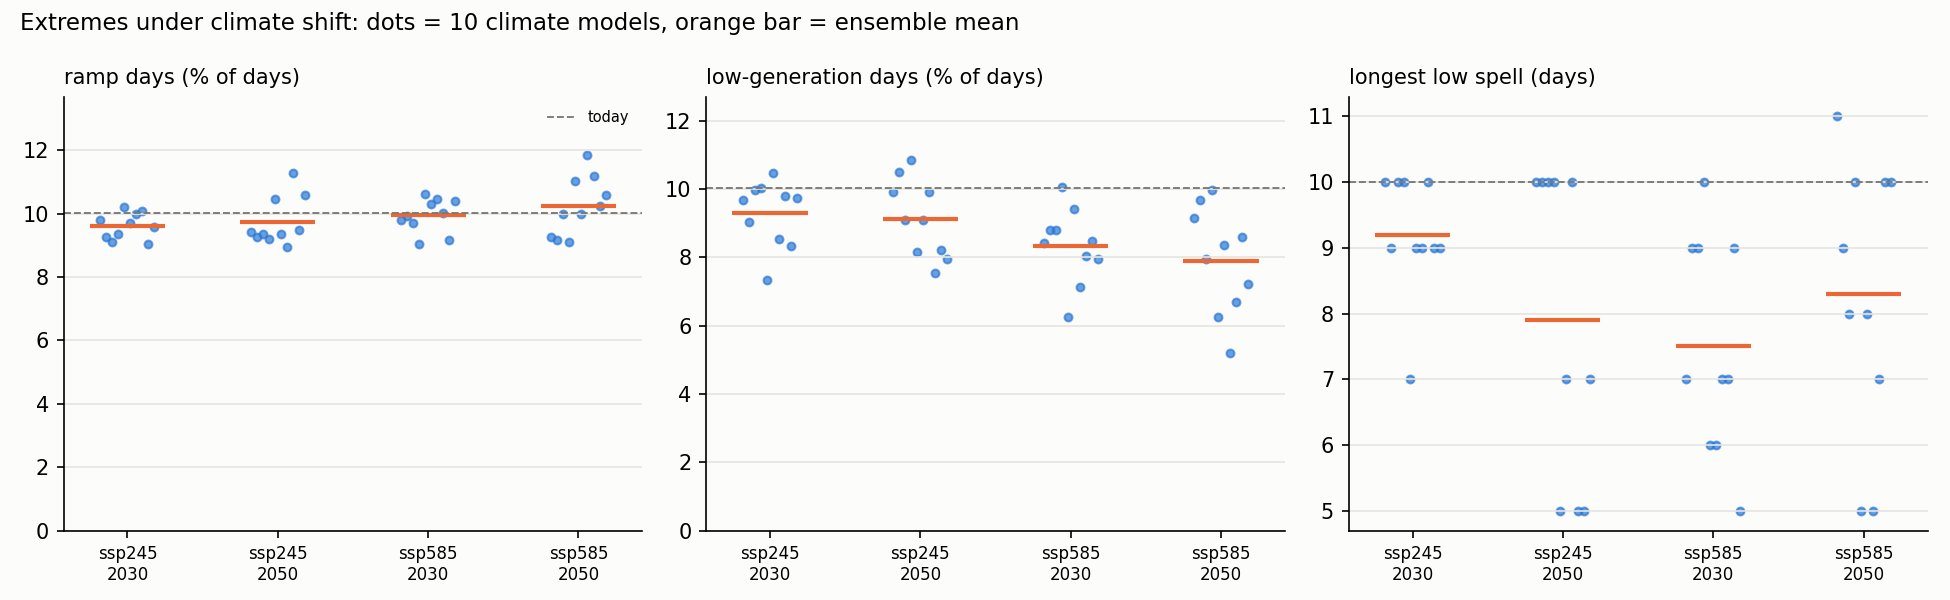

The table this chart was drawn from, first rows:
region, scenario, target_year, climate_model, metric, value, baseline, p10, p90
Tamil Nadu, ssp245, 2030, ACCESS-CM2, ramp_day_share_pct, 9.808, 10.03, , 
Tamil Nadu, ssp245, 2030, ACCESS-CM2, up_ramp_day_share_pct, 4.932, 4.767, , 
Tamil Nadu, ssp245, 2030, ACCESS-CM2, down_ramp_day_share_pct, 4.877, 5.26, , 
Tamil Nadu, ssp245, 2030, ACCESS-CM2, low_day_share_pct, 9.693, 10.02, , 
Tamil Nadu, ssp245, 2030, ACCESS-CM2, high_day_share_pct, 9.419, 10.02, , 
Tamil Nadu, ssp245, 2030, ACCESS-CM2, longest_low_spell_days, 10.0, 10.0, , 
Tamil Nadu, ssp245, 2030, ACCESS-CM2, mean_low_spell_days, 2.392, 2.316, , 
Tamil Nadu, ssp245, 2030, ACCESS-CM2, spells_of_5plus_low_days_per_year, 1.6, 1.4, , 
Tamil Nadu, ssp245, 2030, CMCC-ESM2, ramp_day_share_pct, 9.26, 10.03, , 
Tamil Nadu, ssp245, 2030, CMCC-ESM2, up_ramp_day_share_pct, 4.767, 4.767, , 
Tamil Nadu, ssp245, 2030, CMCC-ESM2, down_ramp_day_share_pct, 4.493, 5.26, , 
Tamil Nadu, ssp245, 2030, CMCC-ESM2, low_day_share_pct, 9.036, 10.02, , 
Tamil Nadu, ssp245, 2030, CMCC-ESM2, high_day_share_pct, 7.777, 10.02, , 
Tamil Nadu, ssp245, 2030, CMCC-ESM2, longest_low_spell_days, 9.0, 10.0, , 
Tamil Nadu, ssp245, 2030, CMCC-ESM2, mean_low_spell_days, 2.357, 2.316, , 
Tamil Nadu, ssp245, 2030, CMCC-ESM2, spells_of_5plus_low_days_per_year, 1.6, 1.4, , 
Tamil Nadu, ssp245, 2030, CanESM5, ramp_day_share_pct, 9.096, 10.03, , 
Tamil Nadu, ssp245, 2030, CanESM5, up_ramp_day_share_pct, 4.658, 4.767, , 
Tamil Nadu, ssp245, 2030, CanESM5, down_ramp_day_share_pct, 4.438, 5.26, , 
Tamil Nadu, ssp245, 2030, CanESM5, low_day_share_pct, 9.967, 10.02, , 
Tamil Nadu, ssp245, 2030, CanESM5, high_day_share_pct, 8.379, 10.02, , 
Tamil Nadu, ssp245, 2030, CanESM5, longest_low_spell_days, 10.0, 10.0, , 
Tamil Nadu, ssp245, 2030, CanESM5, mean_low_spell_days, 2.459, 2.316, , 
Tamil Nadu, ssp245, 2030, CanESM5, spells_of_5plus_low_days_per_year, 1.4, 1.4, , 
Tamil Nadu, ssp245, 2030, EC-Earth3, ramp_day_share_pct, 9.37, 10.03, , 
Tamil Nadu, ssp245, 2030, EC-Earth3, up_ramp_day_share_pct, 4.822, 4.767, , 
Tamil Nadu, ssp245, 2030, EC-Earth3, down_ramp_day_share_pct, 4.548, 5.26, , 
Tamil Nadu, ssp245, 2030, EC-Earth3, low_day_share_pct, 10.02, 10.02, , 
Tamil Nadu, ssp245, 2030, EC-Earth3, high_day_share_pct, 8.543, 10.02, , 
Tamil Nadu, ssp245, 2030, EC-Earth3, longest_low_spell_days, 10.0, 10.0, , 
Tamil Nadu, ssp245, 2030, EC-Earth3, mean_low_spell_days, 2.259, 2.316, , 
Tamil Nadu, ssp245, 2030, EC-Earth3, spells_of_5plus_low_days_per_year, 1.4, 1.4, , 
Tamil Nadu, ssp245, 2030, GFDL-ESM4, ramp_day_share_pct, 10.19, 10.03, , 
Tamil Nadu, ssp245, 2030, GFDL-ESM4, up_ramp_day_share_pct, 5.26, 4.767, , 
Tamil Nadu, ssp245, 2030, GFDL-ESM4, down_ramp_day_share_pct, 4.932, 5.26, , 
Tamil Nadu, ssp245, 2030, GFDL-ESM4, low_day_share_pct, 7.338, 10.02, , 
Tamil Nadu, ssp245, 2030, GFDL-ESM4, high_day_share_pct, 12.92, 10.02, , 
Tamil Nadu, ssp245, 2030, GFDL-ESM4, longest_low_spell_days, 7.0, 10.0, , 
Tamil Nadu, ssp245, 2030, GFDL-ESM4, mean_low_spell_days, 2.062, 2.316, , 
Tamil Nadu, ssp245, 2030, GFDL-ESM4, spells_of_5plus_low_days_per_year, 1, 1.4, , 
Tamil Nadu, ssp245, 2030, IPSL-CM6A-LR, ramp_day_share_pct, 9.699, 10.03, , 
Tamil Nadu, ssp245, 2030, IPSL-CM6A-LR, up_ramp_day_share_pct, 4.603, 4.767, , 
Tamil Nadu, ssp245, 2030, IPSL-CM6A-LR, down_ramp_day_share_pct, 5.096, 5.26, , 
Tamil Nadu, ssp245, 2030, IPSL-CM6A-LR, low_day_share_pct, 10.46, 10.02, , 
Tamil Nadu, ssp245, 2030, IPSL-CM6A-LR, high_day_share_pct, 10.41, 10.02, , 
Tamil Nadu, ssp245, 2030, IPSL-CM6A-LR, longest_low_spell_days, 9.0, 10.0, , 
Tamil Nadu, ssp245, 2030, IPSL-CM6A-LR, mean_low_spell_days, 2.358, 2.316, , 
Tamil Nadu, ssp245, 2030, IPSL-CM6A-LR, spells_of_5plus_low_days_per_year, 1.8, 1.4, , 
Tamil Nadu, ssp245, 2030, MIROC6, ramp_day_share_pct, 9.973, 10.03, , 
Tamil Nadu, ssp245, 2030, MIROC6, up_ramp_day_share_pct, 5.096, 4.767, , 
Tamil Nadu, ssp245, 2030, MIROC6, down_ramp_day_share_pct, 4.877, 5.26, , 
Tamil Nadu, ssp245, 2030, MIROC6, low_day_share_pct, 8.543, 10.02, , 
Tamil Nadu, ssp245, 2030, MIROC6, high_day_share_pct, 11.72, 10.02, , 
Tamil Nadu, ssp245, 2030, MIROC6, longest_low_spell_days, 9.0, 10.0, , 
Tamil Nadu, ssp245, 2030, MIROC6, mean_low_spell_days, 2.261, 2.316, , 
Tamil Nadu, ssp245, 2030, MIROC6, spells_of_5plus_low_days_per_year, 1.4, 1.4, , 
Tamil Nadu, ssp245, 2030, MPI-ESM1-2-HR, ramp_day_share_pct, 10.08, 10.03, , 
Tamil Nadu, ssp245, 2030, MPI-ESM1-2-HR, up_ramp_day_share_pct, 5.096, 4.767, , 
Tamil Nadu, ssp245, 2030, MPI-ESM1-2-HR, down_ramp_day_share_pct, 4.986, 5.26, , 
Tamil Nadu, ssp245, 2030, MPI-ESM1-2-HR, low_day_share_pct, 9.803, 10.02, , 
... 292 more rows
